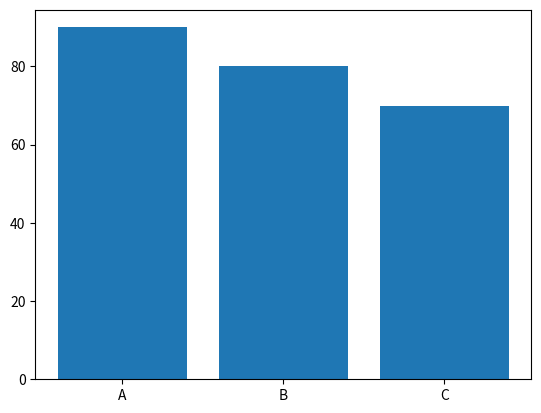

Reproduce this figure in Python.
import matplotlib.pyplot as plt
students =["A","B","C"]
marks =[90,80,70]
plt.bar(students,marks)
plt.show()
